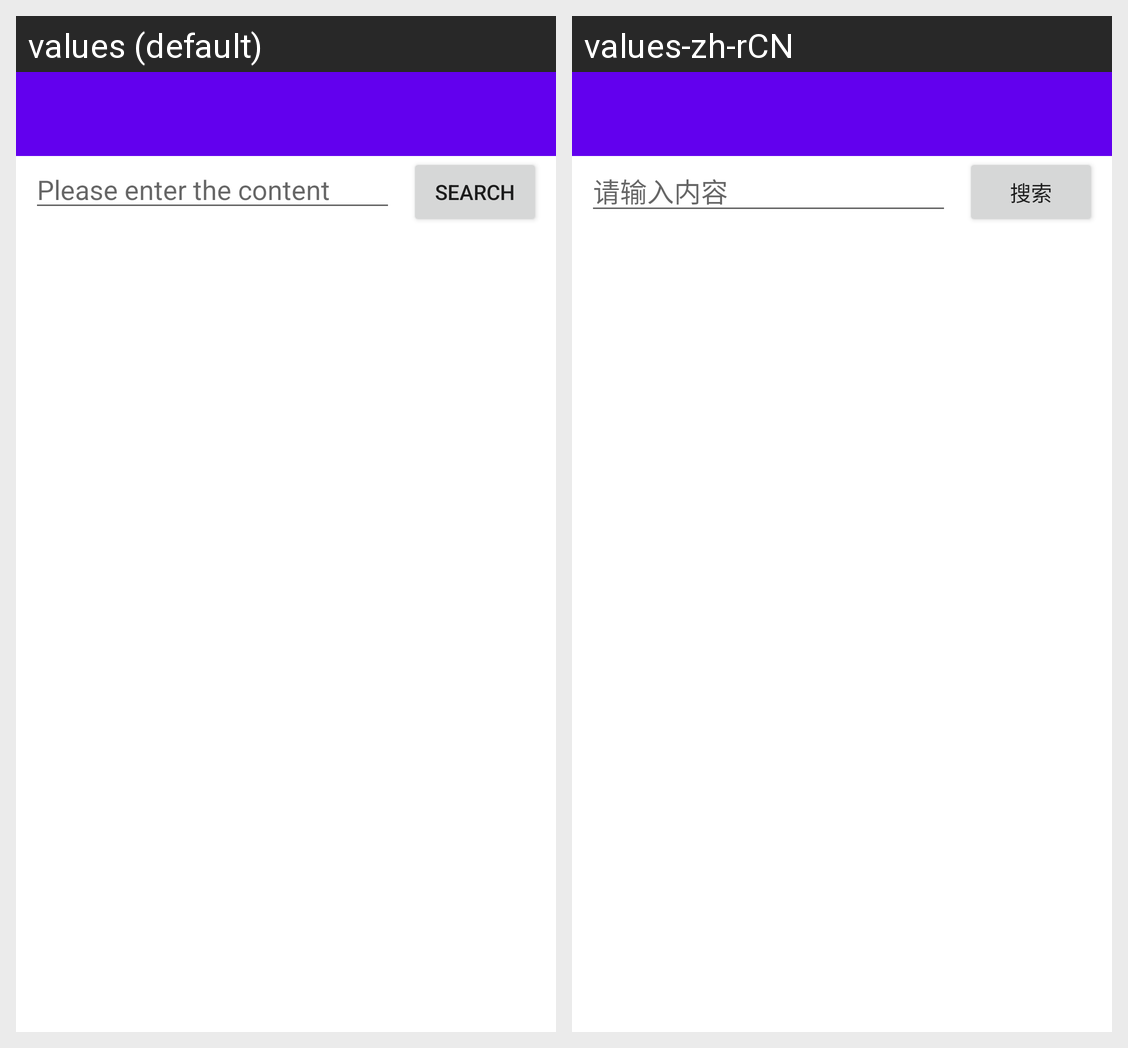

The same Android screen rendered under two of its app's locales, left to right. List the strings drawn on it with the default value and each locale's translation.
Android screen res/layout/activity_pexels.xml rendered under 2 locales, left to right: values (default), values-zh-rCN. Device: Nexus 5 (rendered at 1080×1920; each locale shown at half size, 540×960, under a caption strip naming it); theme Theme.CST_2335_Mobile_Final_Project.
Strings drawn on this screen, with the default value and each locale's value (text and hints the layout hard-codes, and strings that could not be matched under every locale, appear in the picture but are not listed):

hint
  values: Please enter the content
  values-zh-rCN: 请输入内容

Search
  values: Search
  values-zh-rCN: 搜索
